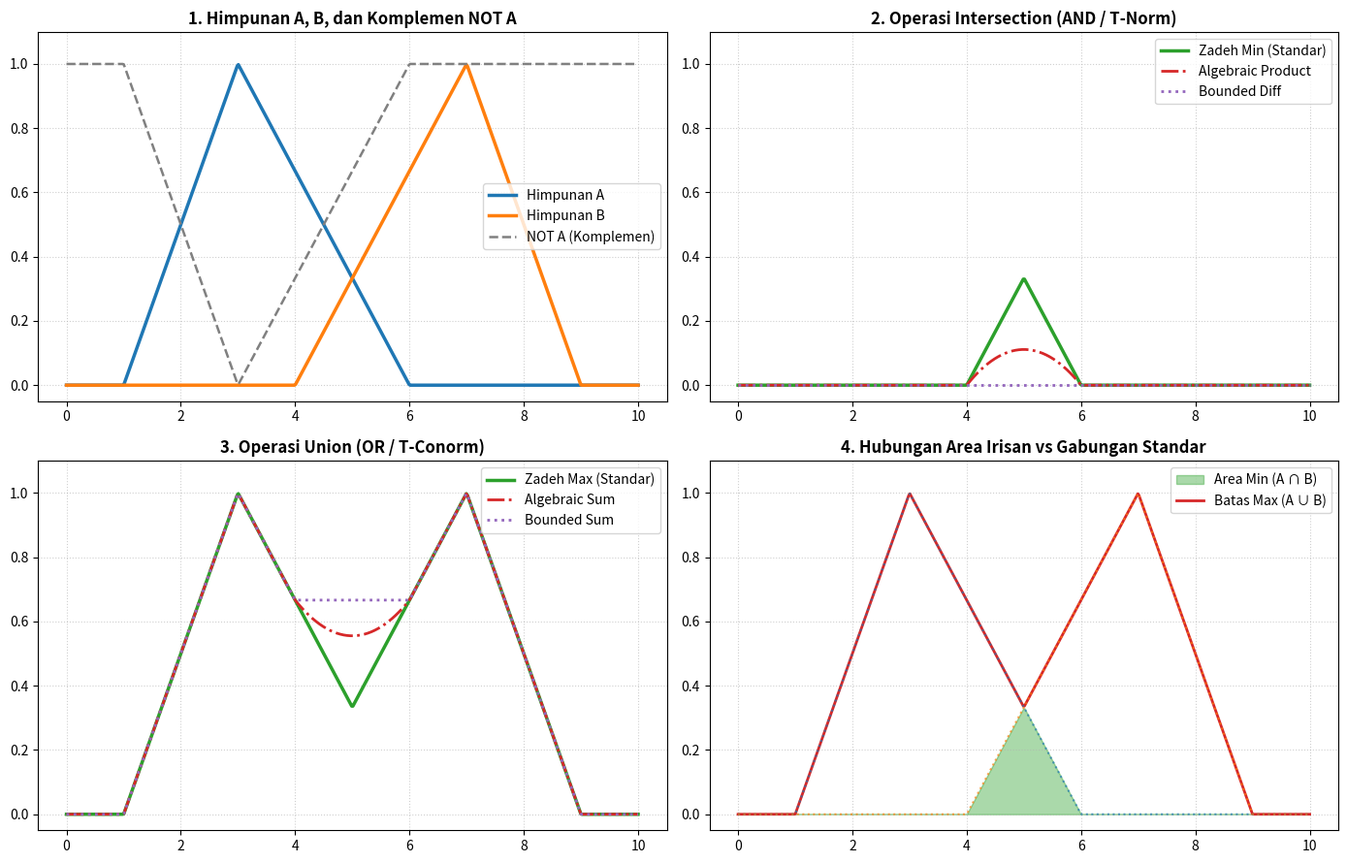

The matplotlib source for this figure:
import numpy as np
import matplotlib.pyplot as plt

# ==========================================================
# 1. IMPLEMENTASI OPERATOR T-NORM (AND)
# ==========================================================
def tnorm_min(mu_a, mu_b):
    """Zadeh Min: min(A, B)"""
    return np.minimum(mu_a, mu_b)


def tnorm_product(mu_a, mu_b):
    """Algebraic Product: A * B"""
    return mu_a * mu_b


def tnorm_bounded_diff(mu_a, mu_b):
    """Bounded Difference: max(0, A + B - 1)"""
    return np.maximum(0.0, mu_a + mu_b - 1.0)


# ==========================================================
# 2. IMPLEMENTASI OPERATOR T-CONORM (OR)
# ==========================================================
def tconorm_max(mu_a, mu_b):
    """Zadeh Max: max(A, B)"""
    return np.maximum(mu_a, mu_b)


def tconorm_algebraic_sum(mu_a, mu_b):
    """Algebraic Sum: A + B - (A * B)"""
    return mu_a + mu_b - (mu_a * mu_b)


def tconorm_bounded_sum(mu_a, mu_b):
    """Bounded Sum: min(1, A + B)"""
    return np.minimum(1.0, mu_a + mu_b)


# ==========================================================
# 3. IMPLEMENTASI KOMPLEMEN (NOT)
# ==========================================================
def fuzzy_not(mu):
    """Zadeh Complement: 1 - mu"""
    return 1.0 - mu


# ==========================================================
# 4. SIMULASI DUA FUNGSI KEANGGOTAAN
# ==========================================================
x = np.linspace(0, 10, 500)

# Himpunan A: Segitiga di kiri [1, 3, 6]
mu_a = np.maximum(0.0, np.minimum((x - 1.0) / (3.0 - 1.0), (6.0 - x) / (6.0 - 3.0)))

# Himpunan B: Segitiga di kanan [4, 7, 9]
mu_b = np.maximum(0.0, np.minimum((x - 4.0) / (7.0 - 4.0), (9.0 - x) / (9.0 - 7.0)))


# ==========================================================
# 5. VISUALISASI KOMPARASI OPERASI
# ==========================================================
fig, axes = plt.subplots(2, 2, figsize=(14, 9))

# Panel 1: Himpunan Dasar A, B dan Not A
axes[0, 0].plot(x, mu_a, label='Himpunan A', color='#1f77b4', linewidth=2.5)
axes[0, 0].plot(x, mu_b, label='Himpunan B', color='#ff7f0e', linewidth=2.5)
axes[0, 0].plot(x, fuzzy_not(mu_a), label='NOT A (Komplemen)', color='gray', linestyle='--', linewidth=1.8)
axes[0, 0].set_title('1. Himpunan A, B, dan Komplemen NOT A', fontweight='bold')
axes[0, 0].set_ylim(-0.05, 1.1)
axes[0, 0].grid(True, linestyle=':', alpha=0.6)
axes[0, 0].legend()

# Panel 2: Komparasi Operator Intersection (T-Norm)
axes[0, 1].plot(x, tnorm_min(mu_a, mu_b), label='Zadeh Min (Standar)', color='#2ca02c', linewidth=2.5)
axes[0, 1].plot(x, tnorm_product(mu_a, mu_b), label='Algebraic Product', color='#d62728', linestyle='-.', linewidth=2)
axes[0, 1].plot(x, tnorm_bounded_diff(mu_a, mu_b), label='Bounded Diff', color='#9467bd', linestyle=':', linewidth=2)
axes[0, 1].set_title('2. Operasi Intersection (AND / T-Norm)', fontweight='bold')
axes[0, 1].set_ylim(-0.05, 1.1)
axes[0, 1].grid(True, linestyle=':', alpha=0.6)
axes[0, 1].legend()

# Panel 3: Komparasi Operator Union (T-Conorm)
axes[1, 0].plot(x, tconorm_max(mu_a, mu_b), label='Zadeh Max (Standar)', color='#2ca02c', linewidth=2.5)
axes[1, 0].plot(x, tconorm_algebraic_sum(mu_a, mu_b), label='Algebraic Sum', color='#d62728', linestyle='-.', linewidth=2)
axes[1, 0].plot(x, tconorm_bounded_sum(mu_a, mu_b), label='Bounded Sum', color='#9467bd', linestyle=':', linewidth=2)
axes[1, 0].set_title('3. Operasi Union (OR / T-Conorm)', fontweight='bold')
axes[1, 0].set_ylim(-0.05, 1.1)
axes[1, 0].grid(True, linestyle=':', alpha=0.6)
axes[1, 0].legend()

# Panel 4: Perbandingan Daerah Area Min vs Max
axes[1, 1].fill_between(x, tnorm_min(mu_a, mu_b), color='#2ca02c', alpha=0.4, label='Area Min (A ∩ B)')
axes[1, 1].plot(x, tconorm_max(mu_a, mu_b), color='#d62728', linewidth=2, label='Batas Max (A ∪ B)')
axes[1, 1].plot(x, mu_a, color='#1f77b4', linestyle=':', alpha=0.7)
axes[1, 1].plot(x, mu_b, color='#ff7f0e', linestyle=':', alpha=0.7)
axes[1, 1].set_title('4. Hubungan Area Irisan vs Gabungan Standar', fontweight='bold')
axes[1, 1].set_ylim(-0.05, 1.1)
axes[1, 1].grid(True, linestyle=':', alpha=0.6)
axes[1, 1].legend()

plt.tight_layout()
plt.savefig('operasi_himpunan_fuzzy_komparasi.png', dpi=300)
plt.show()
